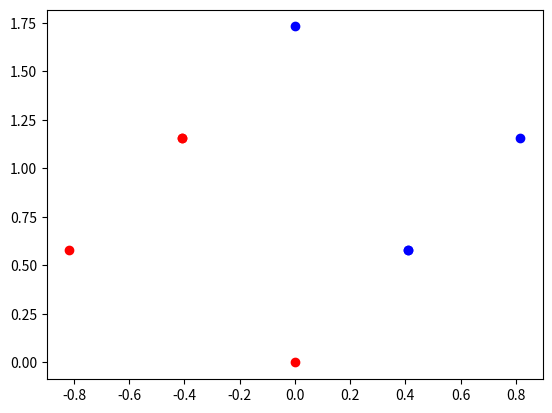
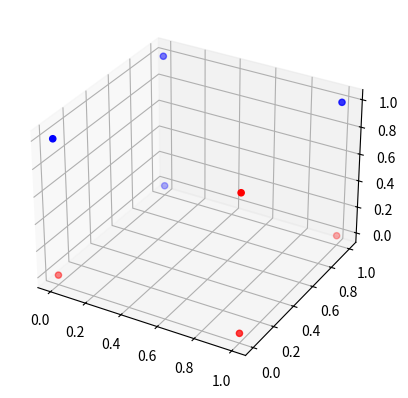

These charts were generated, in order, by the following Python code:
import numpy as np
import matplotlib.pyplot as pl

x11 = np.array([0,0,0])
x12 = np.array([1,0,0])
x13 = np.array([1,0,1])
x14 = np.array([1,1,0])

x21 = np.array([0,0,1])
x22 = np.array([0,1,0])
x23 = np.array([0,1,1])
x24 = np.array([1,1,1])

x1 = np.stack([x11,x12,x13,x14])
x2 = np.stack([x21,x22,x23,x24])
print(x1,x2)
x1m = np.dot(x1.T,x1)
x2m = np.dot(x2.T,x2)
x1=x1.T
x2=x2.T
X = (x1m+x2m)/8
print("X=\n",X)
h1,h2 = np.linalg.eig(X)
h3 = h2.T

a = 4*np.dot(h3[2],X)

ind = np.argpartition(h1, -2)[-2:]

#print(ind,h1)

enums = h1[ind]
evects = h3[ind]

print("enums:\n",enums,"\nevects:\n",evects)

y11 = np.dot(evects,x11)
y12 = np.dot(evects,x12)
y13 = np.dot(evects,x13)
y14 = np.dot(evects,x14)

y21 = np.dot(evects,x21)
y22 = np.dot(evects,x22)
y23 = np.dot(evects,x23)
y24 = np.dot(evects,x24)

y1 = np.stack([y11,y12,y13,y14]).T
y2 = np.stack([y21,y22,y23,y24]).T
print("y1=\n",y1,"\ny2=\n",y2)

pl.scatter(y1[0],y1[1], c = "red")
pl.scatter(y2[0],y2[1], c = "blue")

fig = pl.figure()
ax = fig.add_subplot(projection='3d')

ax.scatter(x1[0],x1[1],x1[2], c = "red")
ax.scatter(x2[0],x2[1],x2[2], c = "blue")